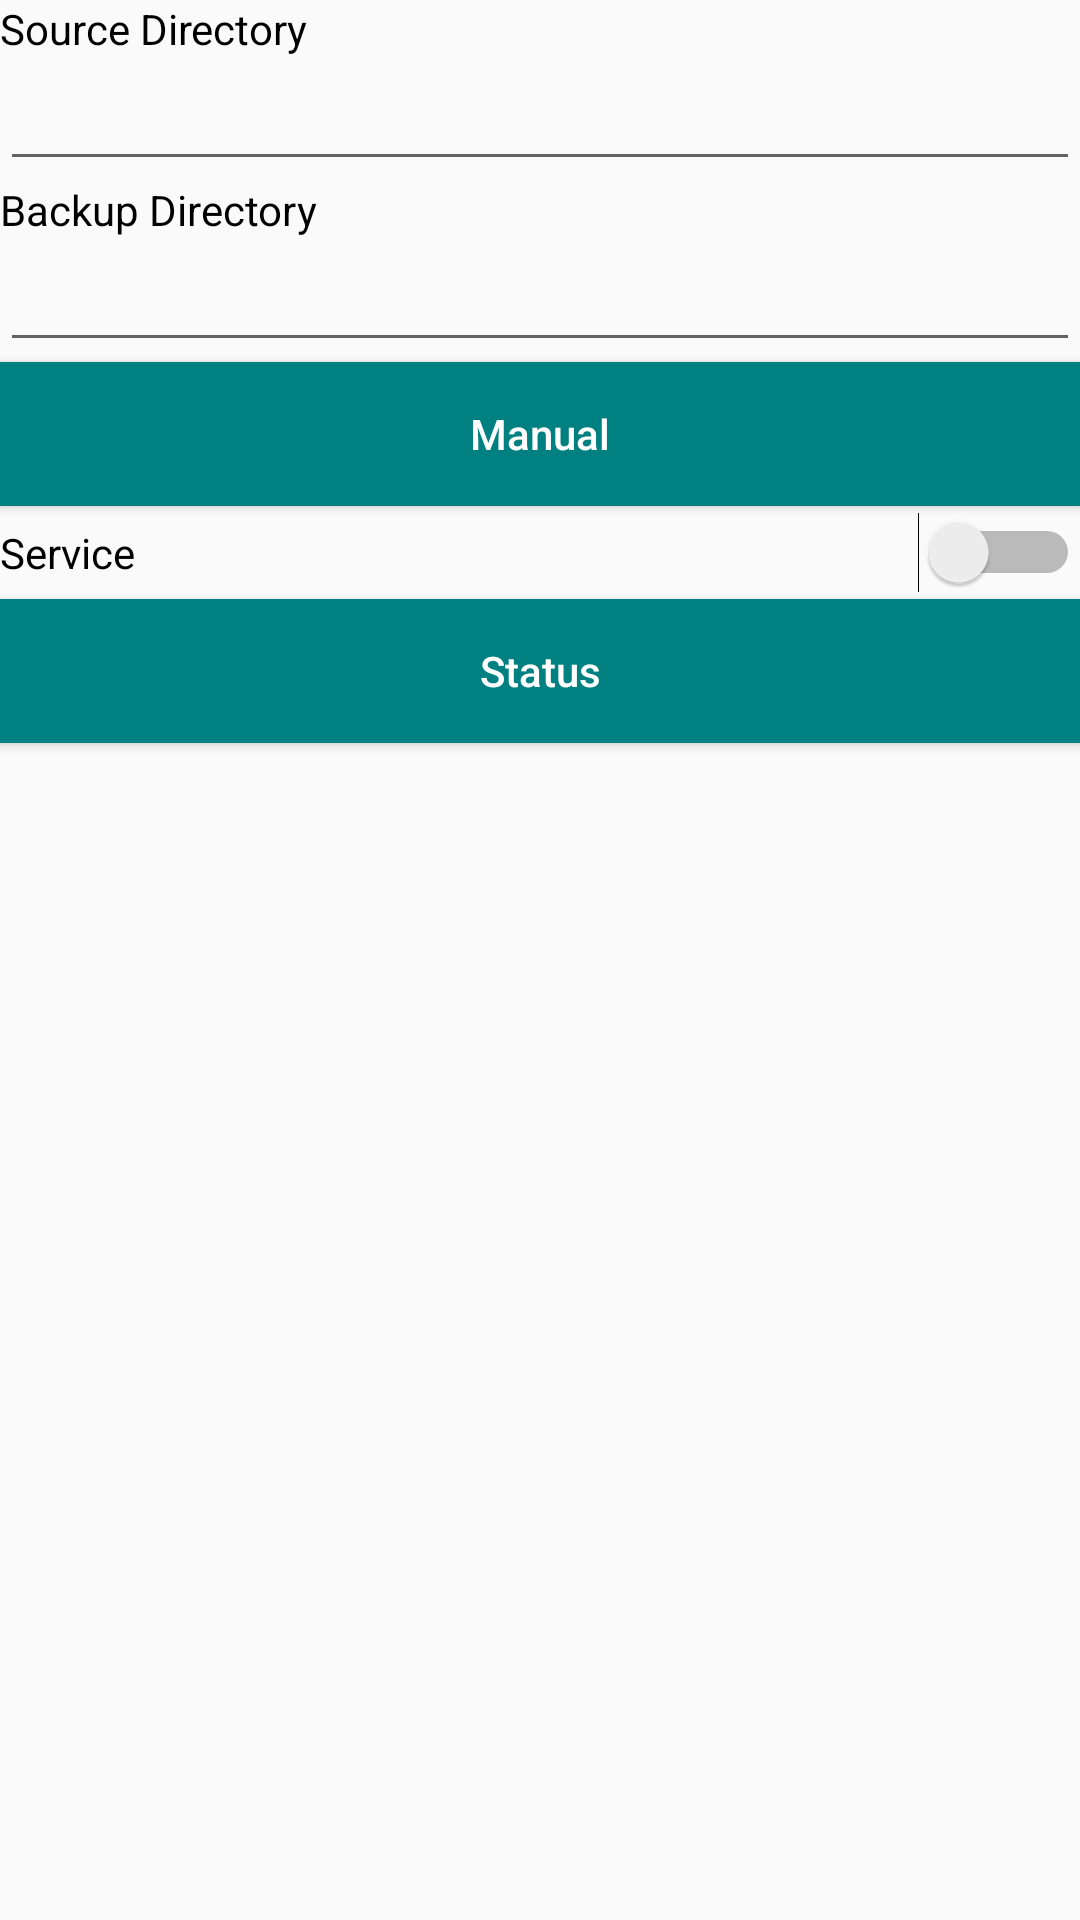

The Android layout XML behind this screen, and the referenced resources:
<!-- AndroidManifest.xml: application theme AppTheme -->
<!-- res/layout/activity_main2.xml -->
<?xml version="1.0" encoding="utf-8"?>
<LinearLayout
    xmlns:android="http://schemas.android.com/apk/res/android"
    xmlns:app="http://schemas.android.com/apk/res-auto"
    xmlns:tools="http://schemas.android.com/tools"
    android:layout_width="match_parent"
    android:layout_height="match_parent"
    android:orientation="vertical"
    tools:context=".Main2Activity">
    <TextView
        android:layout_width="wrap_content"
        android:layout_height="wrap_content"
        android:id="@+id/tvSource"
        android:textColor="#000000"
        android:text="Source Directory"/>

    <EditText
        android:layout_width="match_parent"
        android:layout_height="wrap_content"
        android:id="@+id/edSource"
        android:textColor="#000000"/>

    <TextView
        android:layout_width="wrap_content"
        android:layout_height="wrap_content"
        android:id="@+id/tvBackup"
        android:textColor="#000000"
        android:text="Backup Directory"/>

    <EditText
        android:layout_width="match_parent"
        android:layout_height="wrap_content"
        android:id="@+id/edBackup"
        android:textColor="#000000"/>

    <Button
        android:layout_width="match_parent"
        android:layout_height="wrap_content"
        android:text="Manual"
        android:onClick="Manual_Click"
        android:background="@color/teal"
        android:layout_marginBottom="1pt"
        android:textAllCaps="false"
        android:textColor="@color/white"
        android:id="@+id/btnOK"/>

    <Button
        android:layout_width="match_parent"
        android:layout_height="wrap_content"
        android:text="Service"
        android:onClick="Service_Click"
        android:background="@color/teal"
        android:layout_marginTop="1pt"
        android:textAllCaps="false"
        android:visibility="gone"
        android:textColor="@color/white"
        android:id="@+id/btnStart"/>

    <Switch
        android:id="@+id/switch1"
        android:layout_width="match_parent"
        android:layout_height="wrap_content"
        android:theme="@style/SwitchTheme"
        android:text="Service" />
    <Button
        android:layout_width="match_parent"
        android:layout_height="wrap_content"
        android:text="Status"
        android:onClick="Status_Click"
        android:background="@color/teal"
        android:textColor="@color/white"
        android:layout_marginTop="1pt"
        android:textAllCaps="false"
        android:id="@+id/btnStatus"/>
</LinearLayout>
<!-- resources referenced by this layout -->
<resources>
  <color name="teal">#008080</color>
  <color name="white">#FFFFFF</color>
  <style name="SwitchTheme" parent="Theme.AppCompat.Light">
          <item name="android:colorControlActivated">#008080</item>
      </style>
  <style name="AppTheme" parent="Theme.AppCompat.Light.DarkActionBar">
          
          <item name="colorPrimary">@color/colorPrimary</item>
          <item name="colorPrimaryDark">@color/colorPrimaryDark</item>
          <item name="colorAccent">@color/colorAccent</item>
      </style>
  <color name="colorPrimary">#008577</color>
  <color name="colorPrimaryDark">#00574B</color>
  <color name="colorAccent">#D81B60</color>
</resources>
